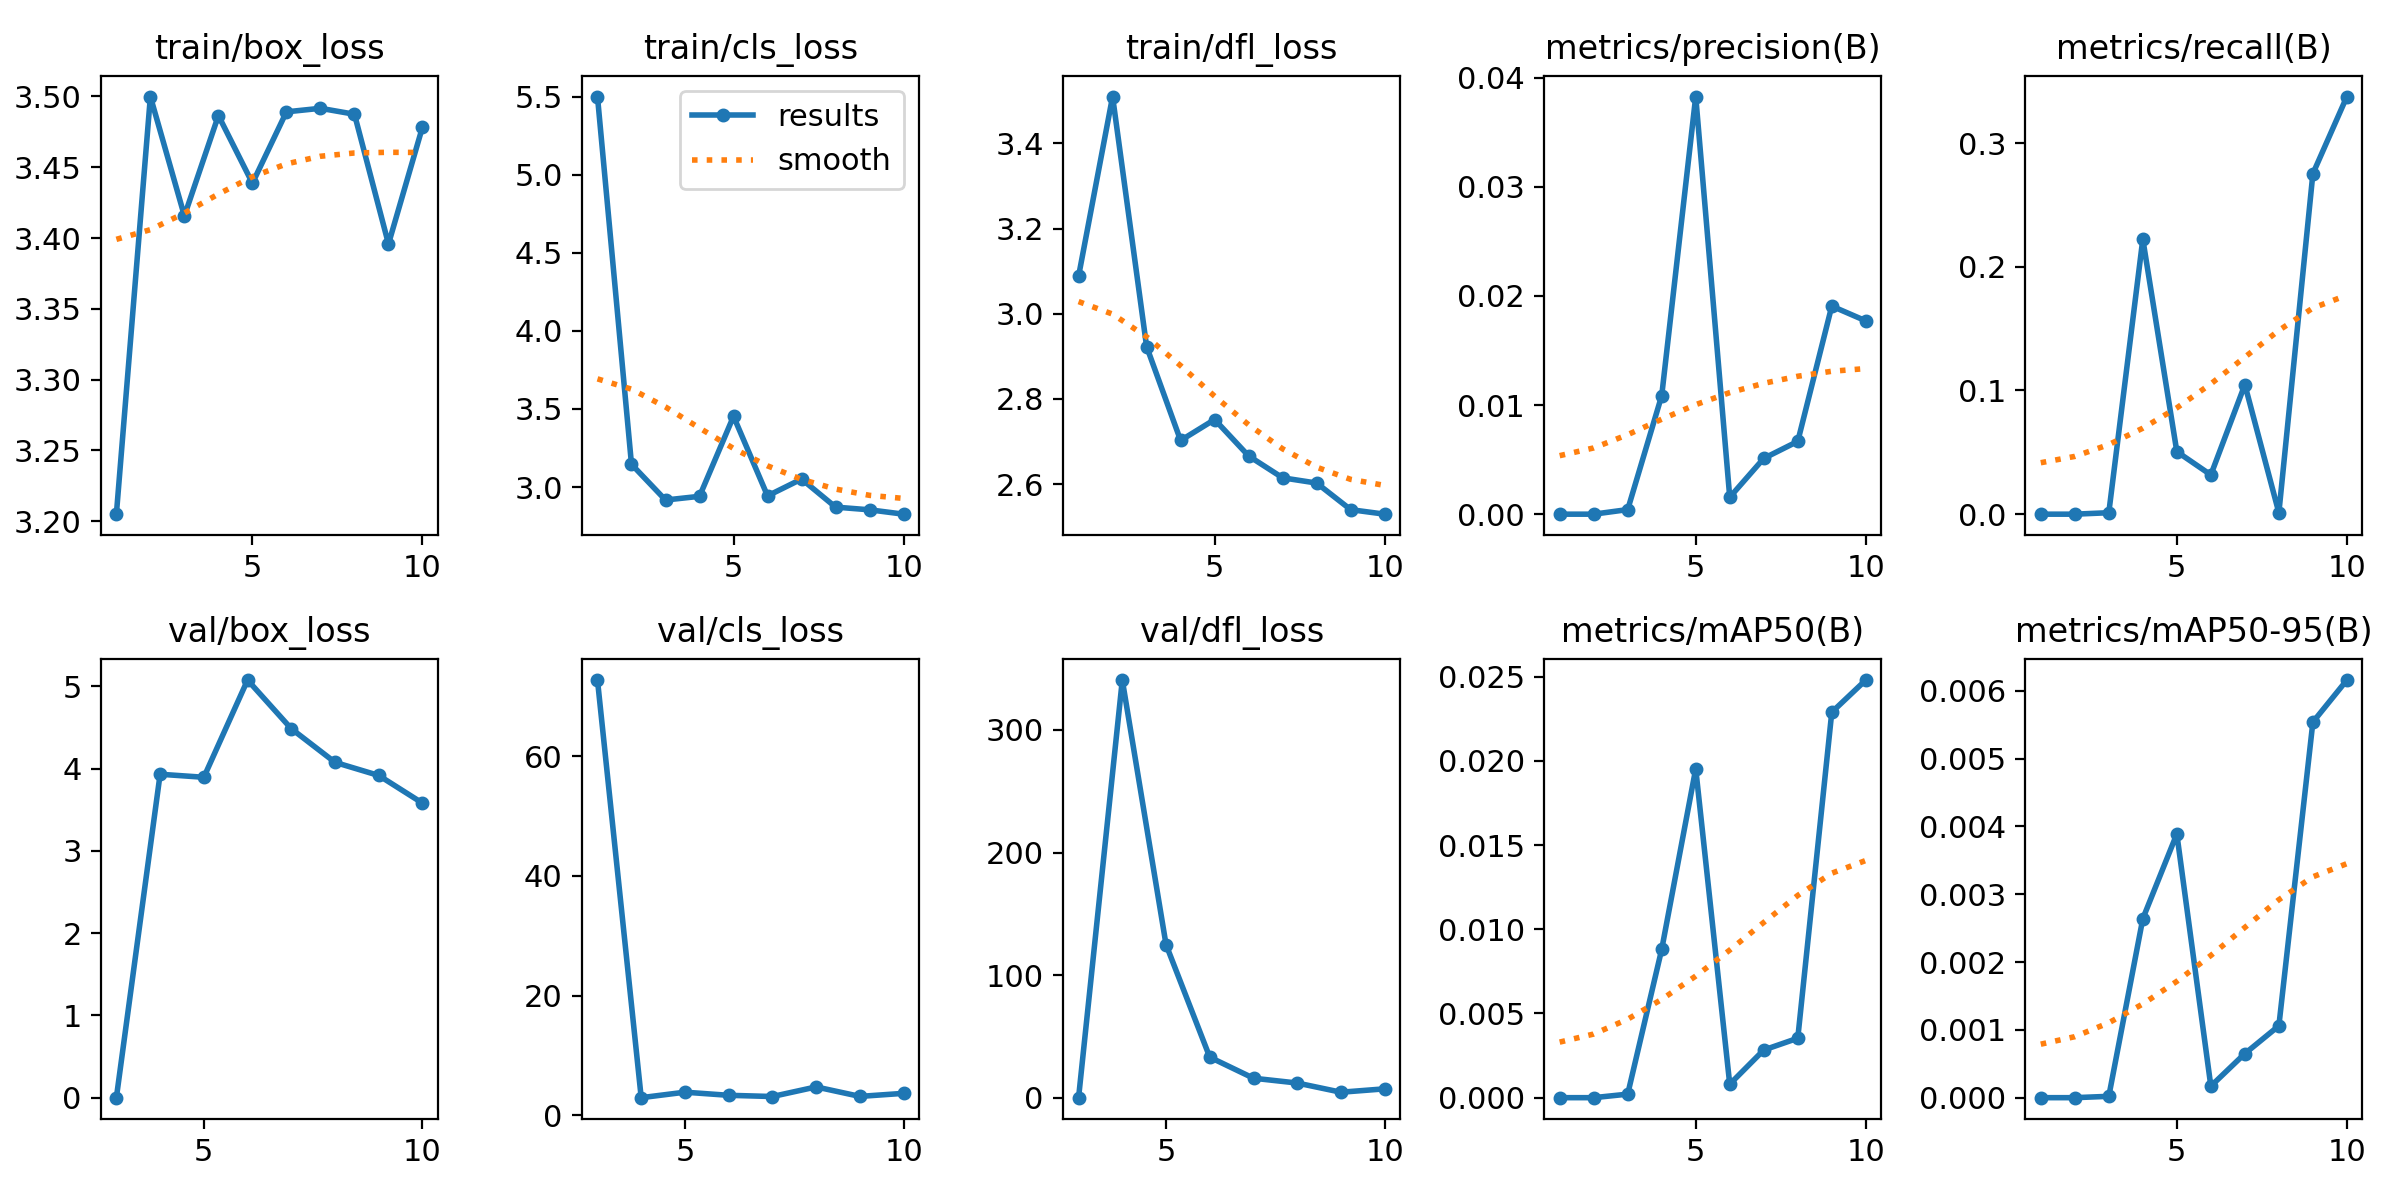

Source data for this figure (header and first rows):
epoch, train/box_loss, train/cls_loss, train/dfl_loss, metrics/precision(B), metrics/recall(B), metrics/mAP50(B), metrics/mAP50-95(B), val/box_loss, val/cls_loss, val/dfl_loss, lr/pg0, lr/pg1, lr/pg2
1, 3.205, 5.5, 3.088, 0, 0, 0, 0, nan, nan, nan, 0.0865, 0.0015, 0.0015
2, 3.5, 3.146, 3.51, 0, 0, 0, 0, nan, nan, nan, 0.07179, 0.002793, 0.002793
3, 3.416, 2.917, 2.923, 0.00042, 0.00118, 0.00021, 2e-05, 0, 72.72, 0, 0.05677, 0.003769, 0.003769
4, 3.486, 2.941, 2.703, 0.01086, 0.2223, 0.00881, 0.00264, 3.932, 2.961, 340.7, 0.04143, 0.004429, 0.004429
5, 3.439, 3.453, 2.752, 0.03826, 0.05059, 0.01953, 0.00389, 3.895, 3.877, 124.9, 0.02577, 0.004772, 0.004772
6, 3.489, 2.944, 2.666, 0.00155, 0.03176, 0.0008, 0.00017, 5.077, 3.357, 33.02, 0.009798, 0.004797, 0.004797
7, 3.492, 3.051, 2.615, 0.00511, 0.1047, 0.00283, 0.00065, 4.485, 3.154, 15.86, 0.00406, 0.00406, 0.00406
8, 3.487, 2.872, 2.603, 0.00667, 0.00118, 0.00353, 0.00106, 4.076, 4.757, 11.95, 0.00307, 0.00307, 0.00307
9, 3.396, 2.854, 2.54, 0.01906, 0.2753, 0.02289, 0.00554, 3.917, 3.173, 4.447, 0.00208, 0.00208, 0.00208
10, 3.478, 2.827, 2.53, 0.01771, 0.3377, 0.0248, 0.00616, 3.58, 3.683, 7.209, 0.00109, 0.00109, 0.00109
